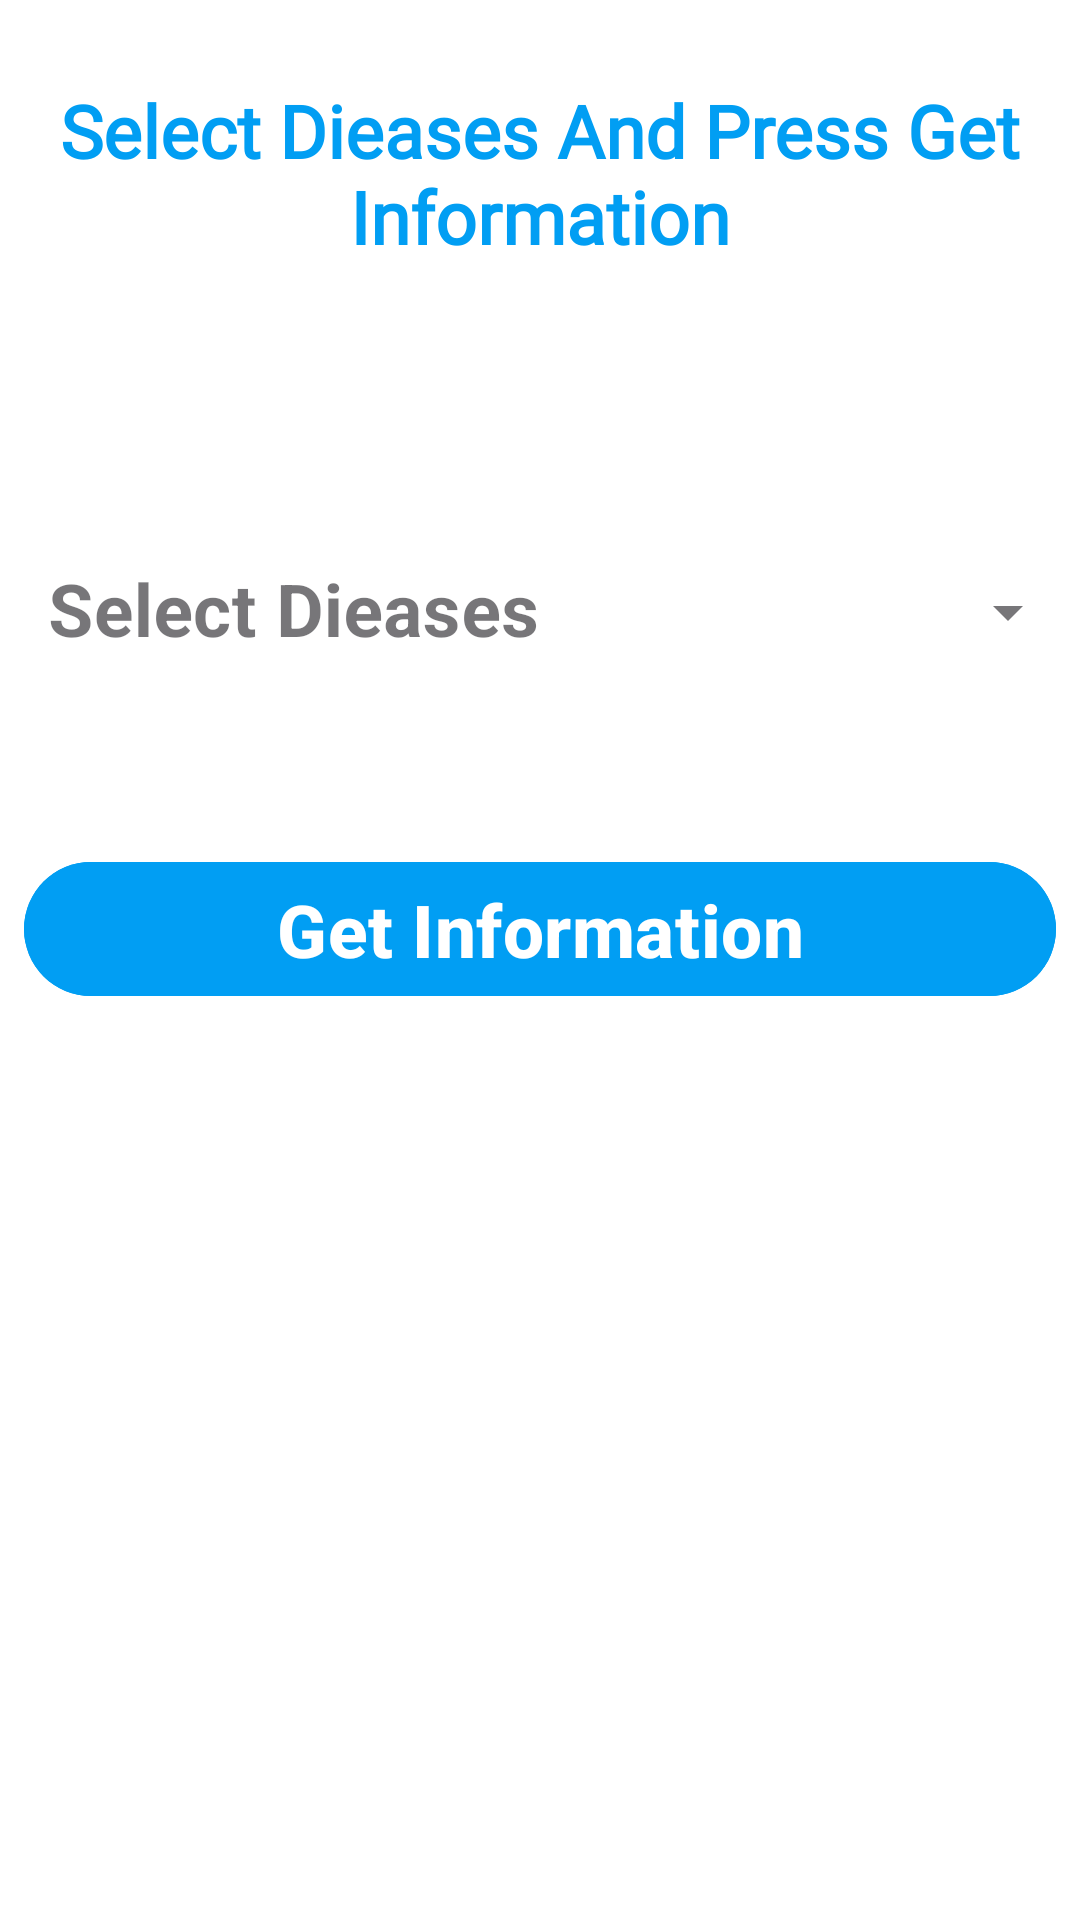

The Android layout XML behind this screen, and the referenced resources:
<!-- AndroidManifest.xml: application theme Theme.HealthDetectiveApp -->
<!-- res/layout/fragment_dieases_information.xml -->
<?xml version="1.0" encoding="utf-8"?>
<FrameLayout xmlns:android="http://schemas.android.com/apk/res/android"
    xmlns:app="http://schemas.android.com/apk/res-auto"
    xmlns:tools="http://schemas.android.com/tools"
    android:layout_width="match_parent"
    android:layout_height="match_parent"
    tools:context=".fragment.DieasesInformationFragment">


    <androidx.constraintlayout.widget.ConstraintLayout
        android:layout_width="match_parent"
        android:layout_height="match_parent"
        android:background="@color/white"
        >

        <TextView
            android:id="@+id/textView4"
            android:layout_width="wrap_content"
            android:layout_height="wrap_content"
            android:layout_marginTop="@dimen/dim_50"
            android:layout_marginStart="@dimen/dim_20"
            android:layout_marginEnd="@dimen/dim_20"
            android:fontFamily="@string/custom_simple_text1"
            android:text="Select Dieases And Press Get Information"
            android:textAlignment="center"
            android:textColor="@color/Softblue_skyblue1"
            android:textSize="@dimen/dim_45"
            android:textStyle="bold"
            app:layout_constraintEnd_toEndOf="parent"
            app:layout_constraintStart_toStartOf="parent"
            app:layout_constraintTop_toTopOf="parent" />

        <com.google.android.material.textfield.TextInputLayout
            android:id="@+id/textinputlayout_dieasesinfofr"
            style="@style/Widget.MaterialComponents.TextInputLayout.OutlinedBox.Dense.ExposedDropdownMenu"
            android:layout_width="match_parent"
            android:layout_height="wrap_content"
            android:layout_marginTop="@dimen/dim_150"
            android:background="@android:color/transparent"
            app:endIconMode="dropdown_menu"
            app:layout_constraintEnd_toEndOf="parent"
            app:layout_constraintStart_toStartOf="parent"
            app:layout_constraintTop_toBottomOf="@+id/textView4">

            <AutoCompleteTextView
                android:id="@+id/autoComplete_dieasesinfofr"
                android:layout_width="match_parent"
                android:layout_height="match_parent"
                android:background="@android:color/transparent"
                android:hint="Select Dieases"
                android:textColor="@color/black"
                android:textSize="@dimen/dim_45"
                android:textStyle="bold" />
        </com.google.android.material.textfield.TextInputLayout>

        <com.google.android.material.button.MaterialButton
            android:id="@+id/getdieasesinfo"
            style="@style/Widget.Material3.Button"
            android:layout_width="match_parent"
            android:layout_height="wrap_content"
            android:layout_marginStart="@dimen/dim_15"
            android:layout_marginTop="50dp"
            android:layout_marginEnd="@dimen/dim_15"
            android:backgroundTint="@color/Softblue_skyblue1"
            android:text="Get Information"
            android:textSize="@dimen/dim_45"
            android:textStyle="bold"
            app:layout_constraintEnd_toEndOf="parent"
            app:layout_constraintHorizontal_bias="0.0"
            app:layout_constraintStart_toStartOf="parent"
            app:layout_constraintTop_toBottomOf="@+id/textinputlayout_dieasesinfofr" />

    </androidx.constraintlayout.widget.ConstraintLayout>
</FrameLayout>
<!-- resources referenced by this layout -->
<resources>
  <color name="Softblue_skyblue1">#019EF3</color>
  <color name="black">#FF000000</color>
  <color name="white">#FFFFFFFF</color>
  <dimen name="dim_15">15dp</dimen>
  <dimen name="dim_150">150dp</dimen>
  <dimen name="dim_20">20dp</dimen>
  <dimen name="dim_45">45dp</dimen>
  <dimen name="dim_50">50dp</dimen>
  <string name="custom_simple_text1">"@font/lato_bold"</string>
  <style name="Theme.HealthDetectiveApp" parent="Base.Theme.HealthDetectiveApp" />
  <style name="Base.Theme.HealthDetectiveApp" parent="Theme.Material3.DayNight.NoActionBar">
          
           <item name="colorPrimary">@color/Softblue_skyblue3</item>
           // Status bar color
          <item name="colorPrimaryDark">@color/Softblue_skyblue3</item>
          
          <item name="colorAccent">@color/Softblue_skyblue6</item>
  
          // Floating Point Color
          <item name="colorPrimaryContainer">@color/skyblue4</item>
          // Active Indicator Corlor
          <item name="colorSecondaryContainer">@color/skyblue4</item>
  
          
      </style>
  <color name="Softblue_skyblue3">#02BEFD</color>
  <color name="Softblue_skyblue6">#A4DFFD</color>
  
      // Trendy Blue Monochromatic Color Schema
  <color name="skyblue4">#b8e6ff</color>
</resources>
